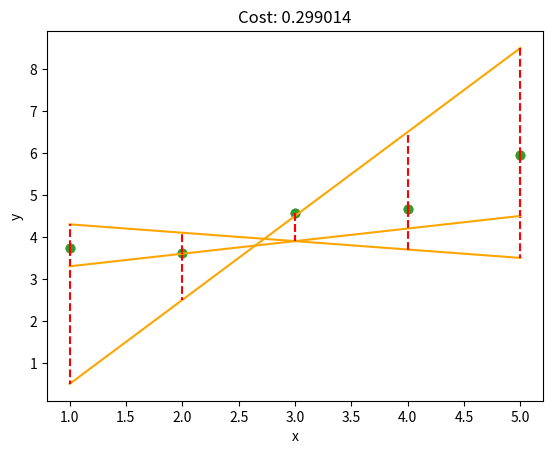

Generate this figure with matplotlib:
# **************************************************************************** #
#                                                                              #
#                                                         :::      ::::::::    #
#    plot.py                                            :+:      :+:    :+:    #
#                                                     +:+ +:+         +:+      #
# [redacted]
#                                                 +#+#+#+#+#+   +#+            #
# [redacted]
# [redacted]
#                                                                              #
# **************************************************************************** #

from matplotlib import pyplot as plt
import numpy as np

def plot_with_cost(x, y, theta):
    """Plot the data and prediction line from three non-empty numpy.ndarray.
    Args:
      x: has to be an numpy.ndarray, a vector of dimension m * 1.
      y: has to be an numpy.ndarray, a vector of dimension m * 1.
      theta: has to be an numpy.ndarray, a vector of dimension 2 * 1.
    Returns:
        Nothing.
    Raises:
        This function should not raise any Exception. """
    def predict_(x, theta):
        def add_intercept(x):
            if len(x) == 0 or x.ndim >= 3:
                return None
            if x.ndim == 1:
                return np.vstack((np.ones(len(x)), x)).T
            else:
                return np.insert(x, 0, 1, axis=1)
        if len(theta) != 2 or len(x) == 0:
            return None
        return add_intercept(x) @ theta

    def cost_(y, y_hat):
        if len(y) == 0 or len(y_hat) == 0 or y.shape != y_hat.shape:
            return None
        return ((y_hat - y) @ (y_hat - y)) / (2 * len(y))

    plt.scatter(x, y)
    plt.xlabel('x')
    plt.ylabel('y')


    y_hat = predict_(x, theta)
    title_str = "Cost: %f" % cost_(y, y_hat)
    plt.title(title_str)
    plt.plot(x, y_hat, color='orange')
    for i in range(len(x)):
        plt.plot((x[i], x[i]), (y[i], y_hat[i]), '--',color='red')
    plt.show()

x = np.arange(1, 6)
y =  np.array([3.74013816, 3.61473236, 4.57655287, 4.66793434, 5.95585554])
theta1 = np.array([4.5, -0.2])
theta2= np.array([-1.5,2])
plot_with_cost(x, y, theta1)
plot_with_cost(x, y, theta2)
theta3 = np.array([3, 0.3])
plot_with_cost(x, y, theta3)
